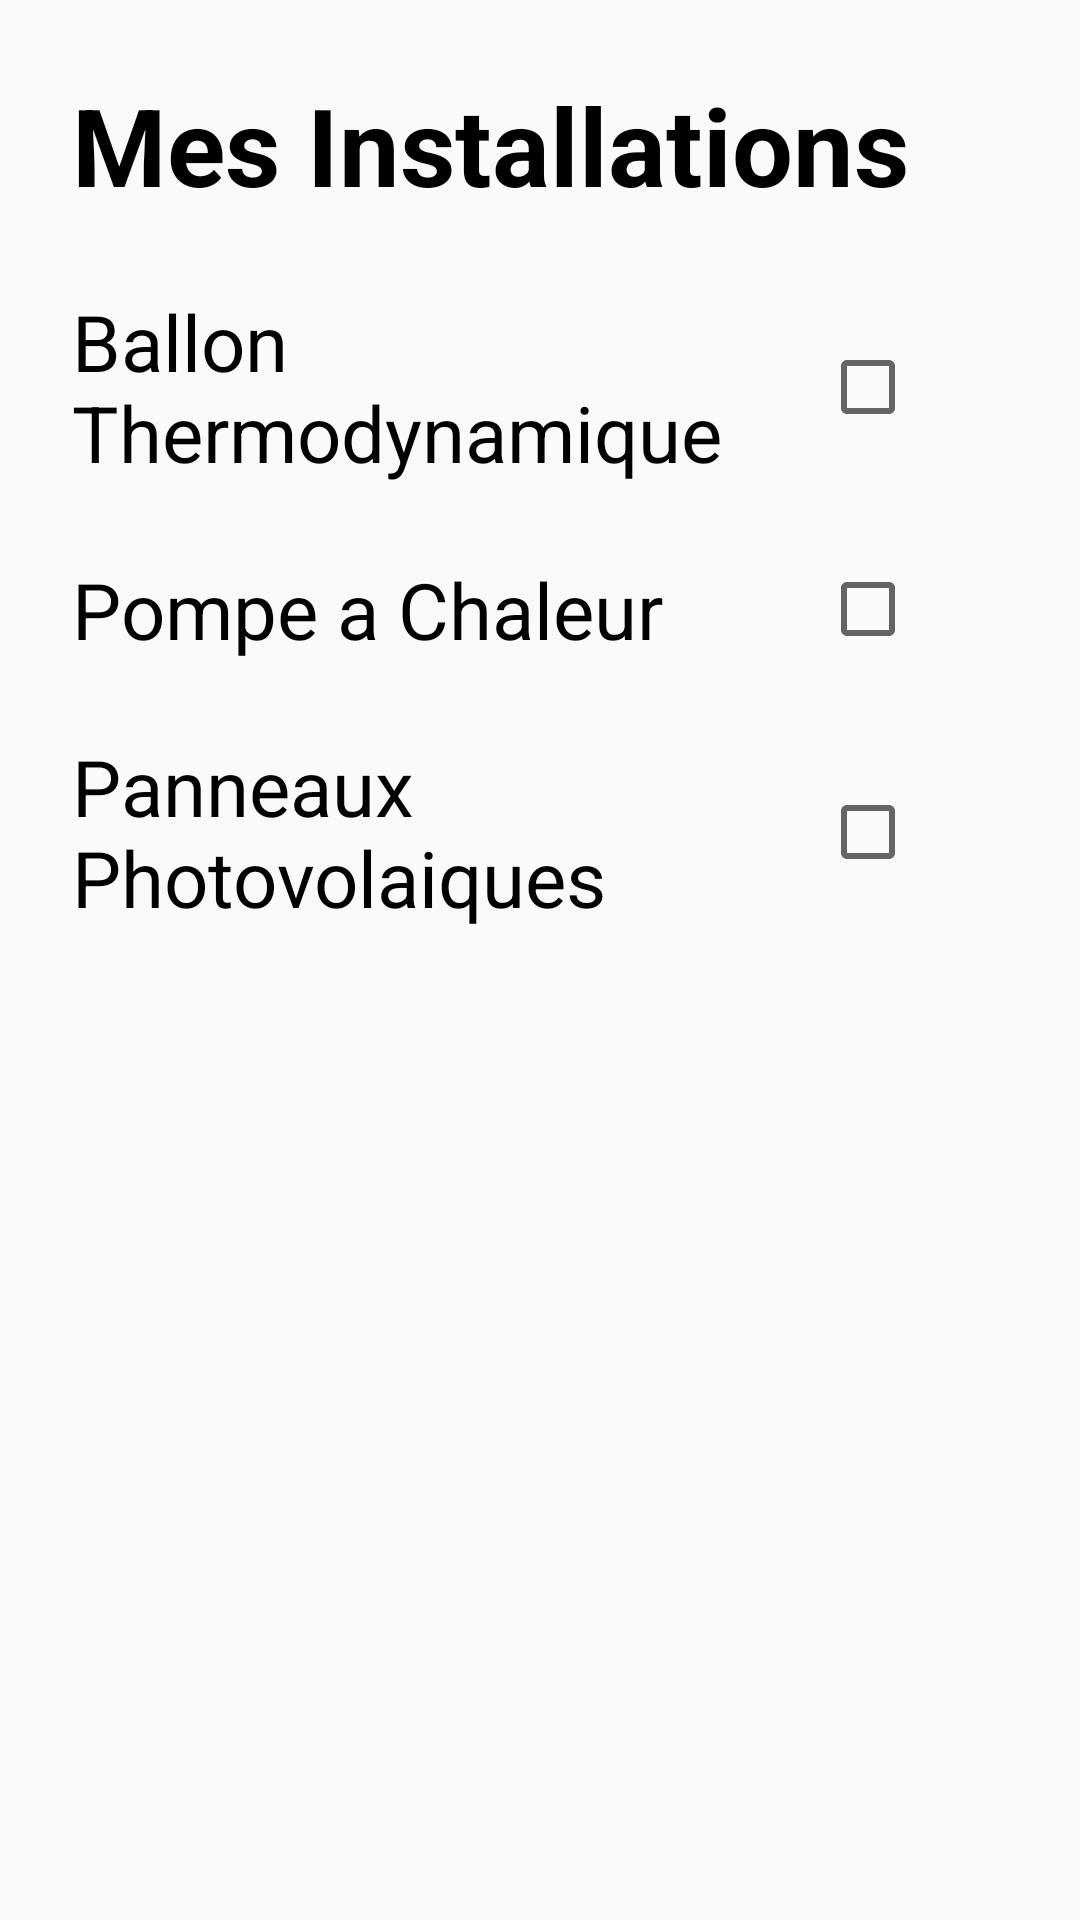

Here is an Android app screen rendered from its layout file. Give the layout XML and the strings, colors and styles it references.
<!-- AndroidManifest.xml: application theme AppTheme -->
<!-- res/layout/installation_type_fragment.xml -->
<?xml version="1.0" encoding="utf-8"?>
<LinearLayout xmlns:android="http://schemas.android.com/apk/res/android"
    xmlns:tools="http://schemas.android.com/tools"
    android:orientation="vertical"
    android:layout_width="match_parent"
    android:layout_height="match_parent">

    <TextView
        android:layout_height="wrap_content"
        android:layout_width="wrap_content"
        android:textColor="@android:color/black"
        android:layout_marginTop="24dp"
        android:layout_marginStart="24dp"
        android:layout_marginEnd="24dp"
        android:layout_marginBottom="8dp"
        android:textSize="36sp"
        android:textStyle="bold"
        android:text="@string/mes_installations"
        />


    <ProgressBar
        android:visibility="gone"
        android:layout_margin="16dp"
        android:id="@+id/loadingInstallationType"
        android:layout_gravity="center"
        android:layout_width="wrap_content"
        android:layout_height="wrap_content" />

    <LinearLayout
        android:layout_marginBottom="24dp"
        android:layout_marginEnd="24dp"
        android:layout_marginStart="24dp"
        android:layout_marginTop="16dp"
        android:orientation="horizontal"
        android:layout_width="match_parent"
        android:layout_height="wrap_content">

        <TextView
            android:layout_width="0dp"
            android:layout_weight="4"
            android:layout_height="wrap_content"
            android:textColor="@android:color/black"
            android:textSize="26sp"
            android:text="@string/ballon_thermodynamique"
            />

        <CheckBox
            android:id="@+id/thermoCb"
            android:gravity="center"
            android:layout_gravity="center"
            android:layout_width="0dp"
            android:layout_weight="1"
            android:layout_height="wrap_content" />

    </LinearLayout>

    <LinearLayout
        android:layout_marginStart="24dp"
        android:layout_marginBottom="24dp"
        android:layout_marginEnd="24dp"
        android:orientation="horizontal"
        android:layout_width="match_parent"
        android:layout_height="wrap_content">

        <TextView
            android:layout_width="0dp"
            android:layout_weight="4"
            android:layout_height="wrap_content"
            android:textColor="@android:color/black"
            android:textSize="26sp"
            android:text="@string/pompe_a_chaleur"
            />

        <CheckBox
            android:id="@+id/pacCb"
            android:gravity="center"
            android:layout_gravity="center"
            android:layout_width="0dp"
            android:layout_weight="1"
            android:layout_height="wrap_content" />

    </LinearLayout>

    <LinearLayout

        android:layout_marginStart="24dp"
        android:layout_marginEnd="24dp"
        android:orientation="horizontal"
        android:layout_width="match_parent"
        android:layout_height="wrap_content">

        <TextView
            android:layout_width="0dp"
            android:layout_weight="4"
            android:layout_height="wrap_content"
            android:textColor="@android:color/black"
            android:textSize="26sp"
            android:text="@string/panneaux_photovolaiques"
            />

        <CheckBox
            android:id="@+id/pvCb"
            android:gravity="center"
            android:layout_gravity="center"
            android:layout_width="0dp"
            android:layout_weight="1"
            android:layout_height="wrap_content" />

    </LinearLayout>

</LinearLayout>
<!-- resources referenced by this layout -->
<resources>
  <string name="ballon_thermodynamique">Ballon Thermodynamique</string>
  <string name="mes_installations">Mes Installations</string>
  <string name="panneaux_photovolaiques">Panneaux Photovolaiques</string>
  <string name="pompe_a_chaleur">Pompe a Chaleur</string>
  <style name="AppTheme" parent="Theme.AppCompat.Light.NoActionBar">
          <item name="android:windowContentTransitions">true</item>
          
          <item name="colorPrimary">@color/colorPrimary</item>
          <item name="colorPrimaryDark">@color/colorPrimaryDark</item>
          <item name="colorAccent">@color/colorAccent</item>
      </style>
  
      /* Home Style */
  <color name="colorPrimary">#5A7596</color>
  <color name="colorPrimaryDark">#112C4D</color>
  <color name="colorAccent">#FCD4C4</color>
</resources>
